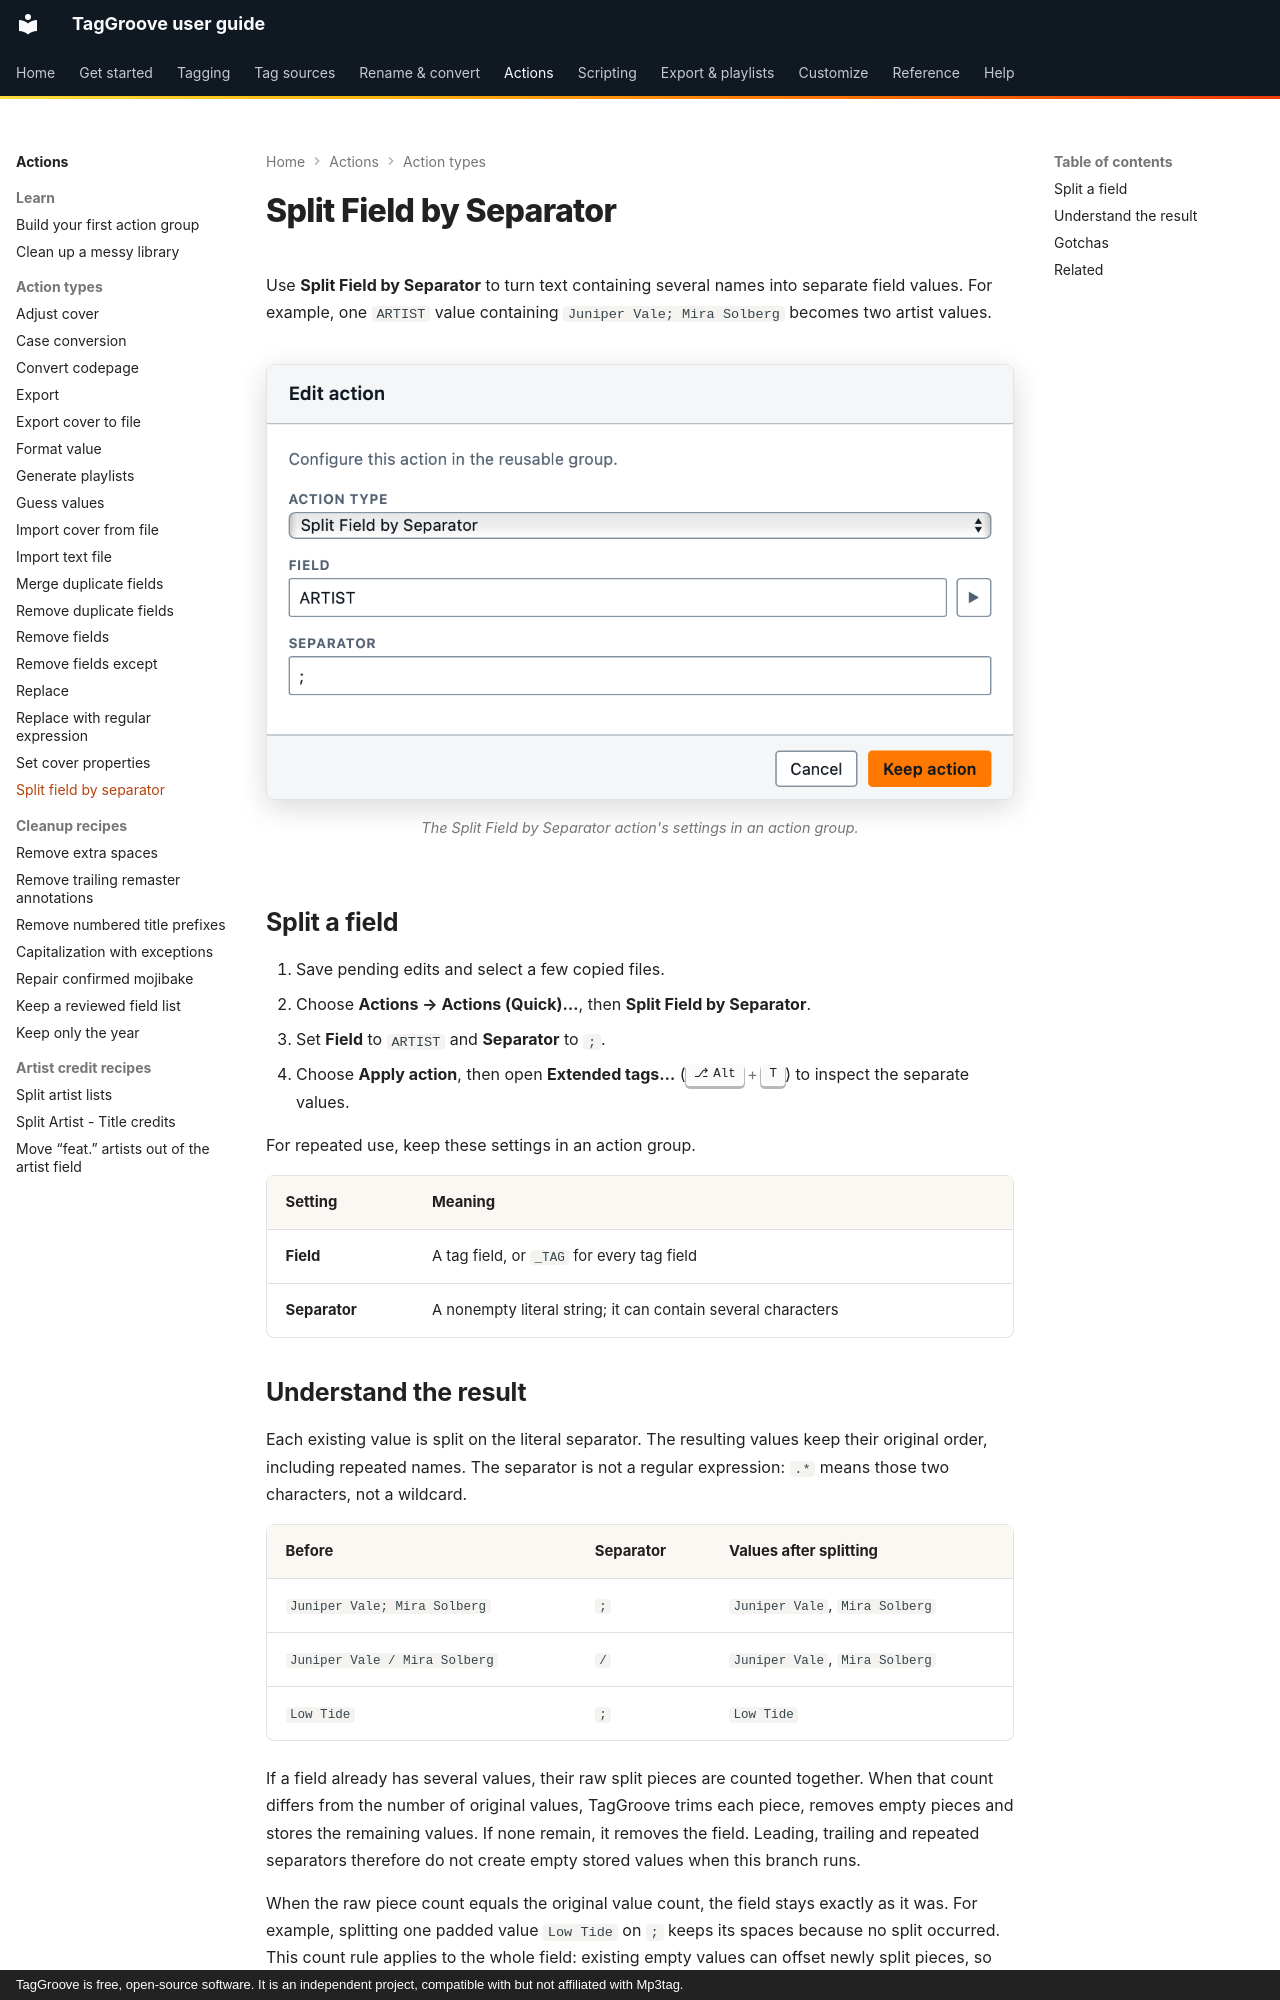

repository: johnneerdael/TagGroove · page: actions/split-field/index.html · generator: mkdocs · copyright: TagGroove is free, open-source software. It is an independent project, compatible with but not affiliated with Mp3tag.

# Split Field by Separator

Use **Split Field by Separator** to turn text containing several names into
separate field values. For example, one `ARTIST` value containing
`Juniper Vale; Mira Solberg` becomes two artist values.

<!-- figure:action-split-field -->
<figure markdown>
![The Edit action dialog with the action type set to Split Field by Separator and its settings](../assets/screens/action-split-field-light.png#only-light)
![The Edit action dialog with the action type set to Split Field by Separator and its settings](../assets/screens/action-split-field-dark.png#only-dark)
<figcaption>The Split Field by Separator action's settings in an action group.</figcaption>
</figure>
<!-- /figure -->

## Split a field

1. Save pending edits and select a few copied files.
2. Choose **Actions → Actions (Quick)…**, then **Split Field by Separator**.
3. Set **Field** to `ARTIST` and **Separator** to `;`.
4. Choose **Apply action**, then open **Extended tags…** (++alt+t++) to
   inspect the separate values.

For repeated use, keep these settings in an action group.

| Setting | Meaning |
|---|---|
| **Field** | A tag field, or `_TAG` for every tag field |
| **Separator** | A nonempty literal string; it can contain several characters |
